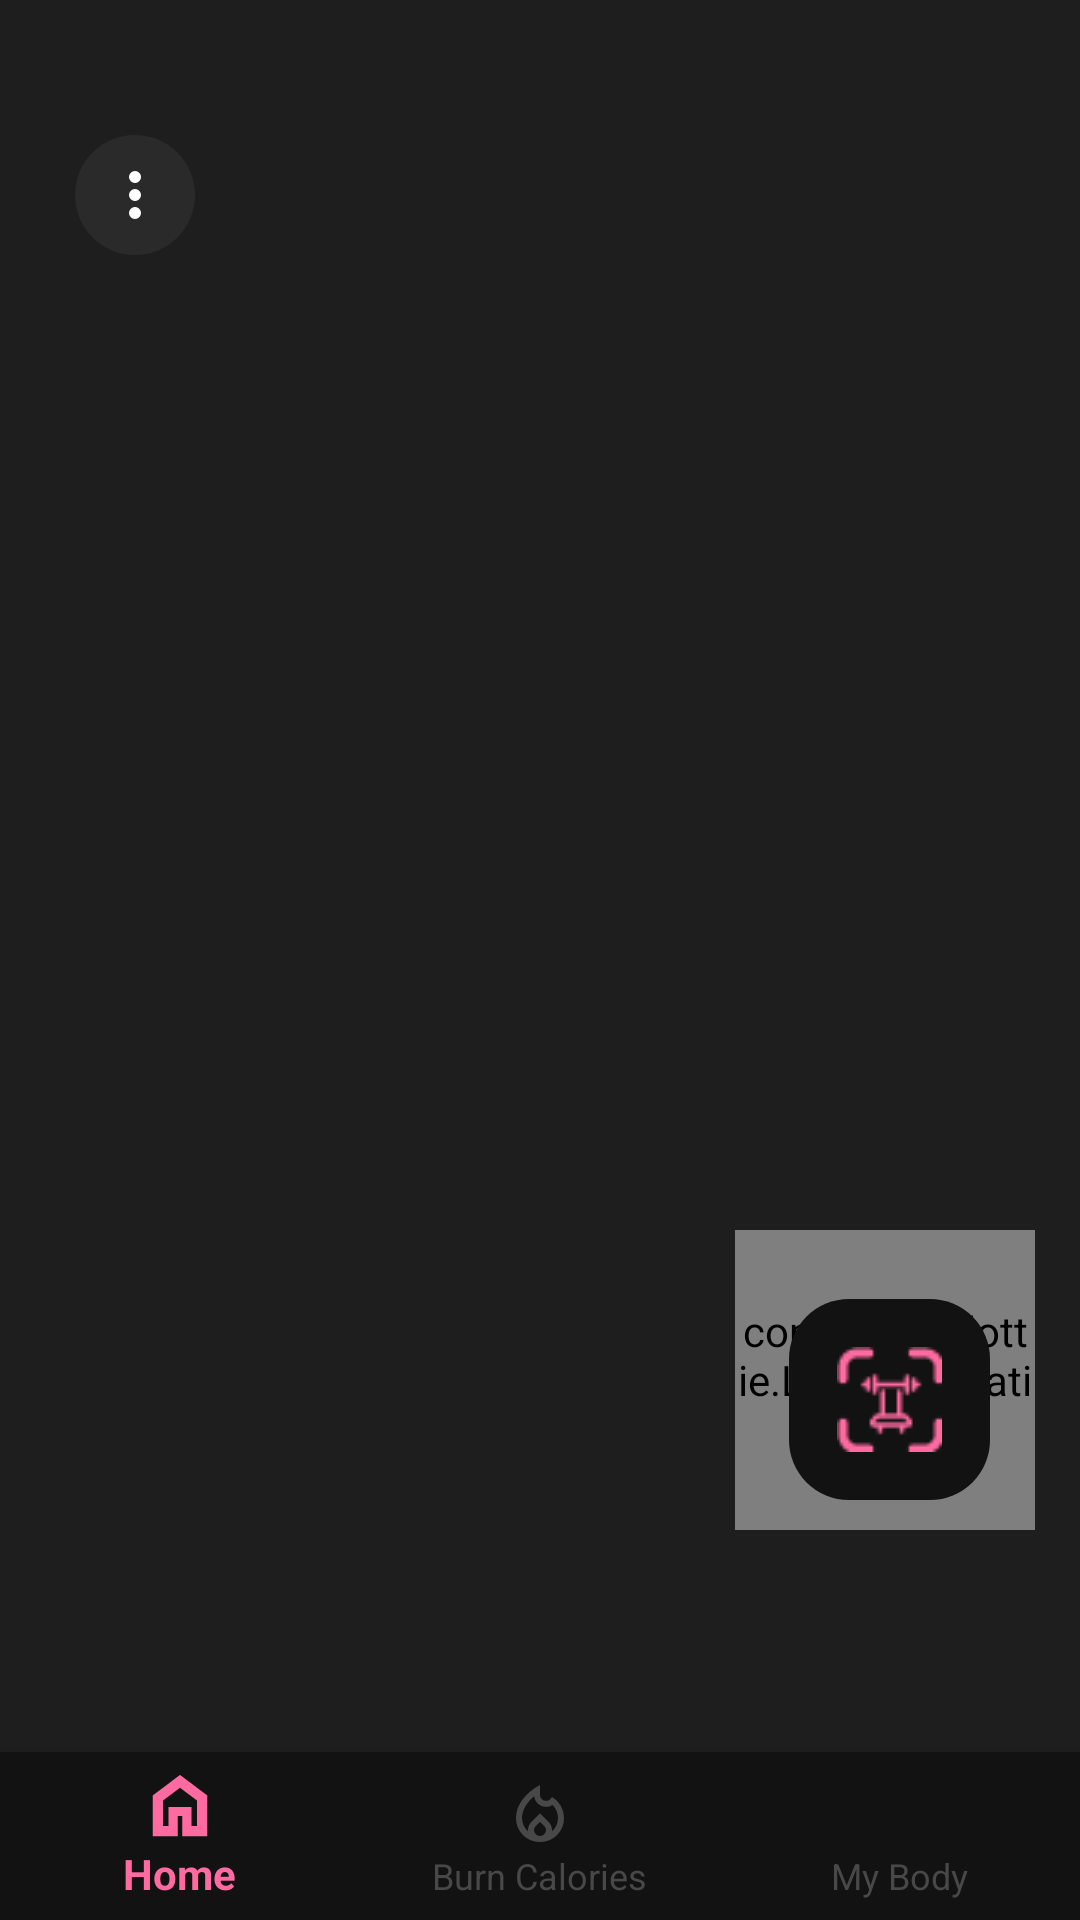

Android layout source for this screen:
<!-- AndroidManifest.xml: application theme Theme.AppCompat.DayNight.NoActionBar -->
<!-- res/layout/activity_main_menu.xml -->
<?xml version="1.0" encoding="utf-8"?>
<androidx.drawerlayout.widget.DrawerLayout xmlns:android="http://schemas.android.com/apk/res/android"
    xmlns:app="http://schemas.android.com/apk/res-auto"
    xmlns:tools="http://schemas.android.com/tools"
    android:id="@+id/drawerLayout"
    android:layout_width="match_parent"
    android:layout_height="match_parent"
    tools:openDrawer="start">
    <androidx.constraintlayout.widget.ConstraintLayout
        android:id="@+id/main"
        android:layout_width="match_parent"
        android:layout_height="match_parent"
        android:background="@color/background"
        tools:context=".ui.mainMenu.MainMenu">
        <FrameLayout
            android:id="@+id/idHostFragment"
            android:layout_width="match_parent"
            android:layout_height="0dp"
            app:layout_constraintBottom_toTopOf="@id/bottomNavigation"
            app:layout_constraintTop_toTopOf="parent" />

        <com.google.android.material.bottomnavigation.BottomNavigationView
            android:id="@+id/bottomNavigation"
            android:layout_width="match_parent"
            android:layout_height="wrap_content"
            android:layout_gravity="bottom"
            android:background="@color/backgroundNavigationBottom"
            app:itemIconSize="24dp"
            app:itemIconTint="@drawable/selector_icon_nav"
            app:itemTextColor="@drawable/selector_icon_nav"
            app:layout_constraintBottom_toBottomOf="parent"
            app:menu="@menu/menu_navigation" />

        <com.airbnb.lottie.LottieAnimationView
            android:id="@+id/lottieAnimationView"
            android:layout_width="100dp"
            android:layout_height="100dp"
            android:layout_marginBottom="130dp"
            android:layout_marginEnd="15dp"
            app:lottie_loop="true"
            app:lottie_autoPlay="true"
            app:lottie_rawRes="@raw/blink_button_utama"
            app:layout_constraintBottom_toBottomOf="parent"
            app:layout_constraintEnd_toEndOf="parent"/>
        <ImageButton
            android:id="@+id/btnSidebar"
            android:layout_width="40dp"
            android:layout_height="40dp"
            android:src="@drawable/more_vert_24px"
            android:layout_marginStart="25dp"
            android:layout_marginTop="45dp"
            android:layout_gravity="end"
            app:layout_constraintTop_toTopOf="parent"
            app:layout_constraintStart_toStartOf="parent"
            android:background="@drawable/backround_button" />
        <ImageButton
            android:id="@+id/btnupload"
            android:layout_width="67dp"
            android:layout_height="67dp"
            android:layout_marginBottom="140dp"
            android:layout_marginEnd="30dp"
            android:background="@drawable/button_upload"
            android:src="@drawable/icon_scan_equipment"
            app:layout_constraintBottom_toBottomOf="parent"
            app:layout_constraintEnd_toEndOf="parent" />
    </androidx.constraintlayout.widget.ConstraintLayout>
    <com.google.android.material.navigation.NavigationView
        android:id="@+id/navigationView"
        android:layout_width="wrap_content"
        android:layout_height="match_parent"
        android:background="@color/background"
        android:layout_gravity="start"
        app:itemTextColor="@color/white"
        app:itemIconTint="@color/white"
        app:headerLayout="@layout/nav_header"
        app:menu="@menu/menu_sidebar" />
</androidx.drawerlayout.widget.DrawerLayout>
<!-- res/layout/nav_header.xml (included above) -->
<LinearLayout xmlns:android="http://schemas.android.com/apk/res/android"
    android:layout_width="match_parent"
    android:layout_height="100dp"
    android:orientation="vertical"
    android:gravity="center_vertical"
    android:background="@color/background">
    <TextView
        android:layout_width="wrap_content"
        android:layout_height="wrap_content"
        android:text="@string/app_name"
        android:paddingStart="16dp"
        android:layout_marginTop="25dp"
        android:textColor="@color/colorTextgrey"
        android:fontFamily="@font/roboto_medium"
        android:textSize="19sp"
        android:textAppearance="@style/TextAppearance.AppCompat.Body1" />
    <View
        android:layout_width="match_parent"
        android:layout_height="1dp"
        android:layout_marginTop="12dp"
        android:background="@color/divider_alert"/>
</LinearLayout>
<!-- resources referenced by this layout -->
<resources>
  <color name="background">#1E1E1E</color>
      //button
  <color name="backgroundNavigationBottom">#121212</color>
  <color name="colorTextgrey">#DCD9D9</color>
  <color name="divider_alert">#434242</color>
      //background bar
  <color name="white">#FFFFFFFF</color>
  <!-- drawable backround_button (drawable) -->
  <?xml version="1.0" encoding="utf-8"?>
  <shape android:shape="rectangle"
      xmlns:android="http://schemas.android.com/apk/res/android">
      <corners android:radius="100dp" />
      <solid android:color="@color/background_button" />
  </shape>
  <!-- drawable button_upload (drawable) -->
  <?xml version="1.0" encoding="utf-8"?>
  <selector xmlns:android="http://schemas.android.com/apk/res/android">
      <item android:state_pressed="true">
          <shape android:shape="rectangle">
              <solid android:color="@color/background_button"/>
              <corners android:radius="20dp"/>
          </shape>
      </item>
      <item>
          <shape android:shape="rectangle">
              <solid android:color="@color/backgroundNavigationBottom"/>
              <corners android:radius="20dp"/>
          </shape>
      </item>
  </selector>
  <!-- drawable icon_scan_equipment: png bitmap (drawable, 886 bytes) -->
  <!-- drawable more_vert_24px (drawable) -->
  <vector xmlns:android="http://schemas.android.com/apk/res/android"
      android:width="24dp"
      android:height="24dp"
      android:viewportWidth="960"
      android:viewportHeight="960"
      android:tint="?attr/color">
    <path
        android:fillColor="@android:color/white"
        android:pathData="M480,800Q447,800 423.5,776.5Q400,753 400,720Q400,687 423.5,663.5Q447,640 480,640Q513,640 536.5,663.5Q560,687 560,720Q560,753 536.5,776.5Q513,800 480,800ZM480,560Q447,560 423.5,536.5Q400,513 400,480Q400,447 423.5,423.5Q447,400 480,400Q513,400 536.5,423.5Q560,447 560,480Q560,513 536.5,536.5Q513,560 480,560ZM480,320Q447,320 423.5,296.5Q400,273 400,240Q400,207 423.5,183.5Q447,160 480,160Q513,160 536.5,183.5Q560,207 560,240Q560,273 536.5,296.5Q513,320 480,320Z"/>
  </vector>
  <!-- drawable selector_icon_nav (drawable) -->
  <?xml version="1.0" encoding="utf-8"?>
  <selector xmlns:android="http://schemas.android.com/apk/res/android">
      <item android:color="@color/backgroundIconButtonActive" android:state_checked="true"/> 
      <item android:color="@color/backgroundIconButtonInactive" android:state_checked="false"/> 
  </selector>
  <string name="app_name">FitAssist</string>
  <color name="background_button">#8E363535</color>
      //background alert
  <color name="backgroundIconButtonActive">#FF6AA0</color>
  <color name="backgroundIconButtonInactive">#484848</color>
</resources>
